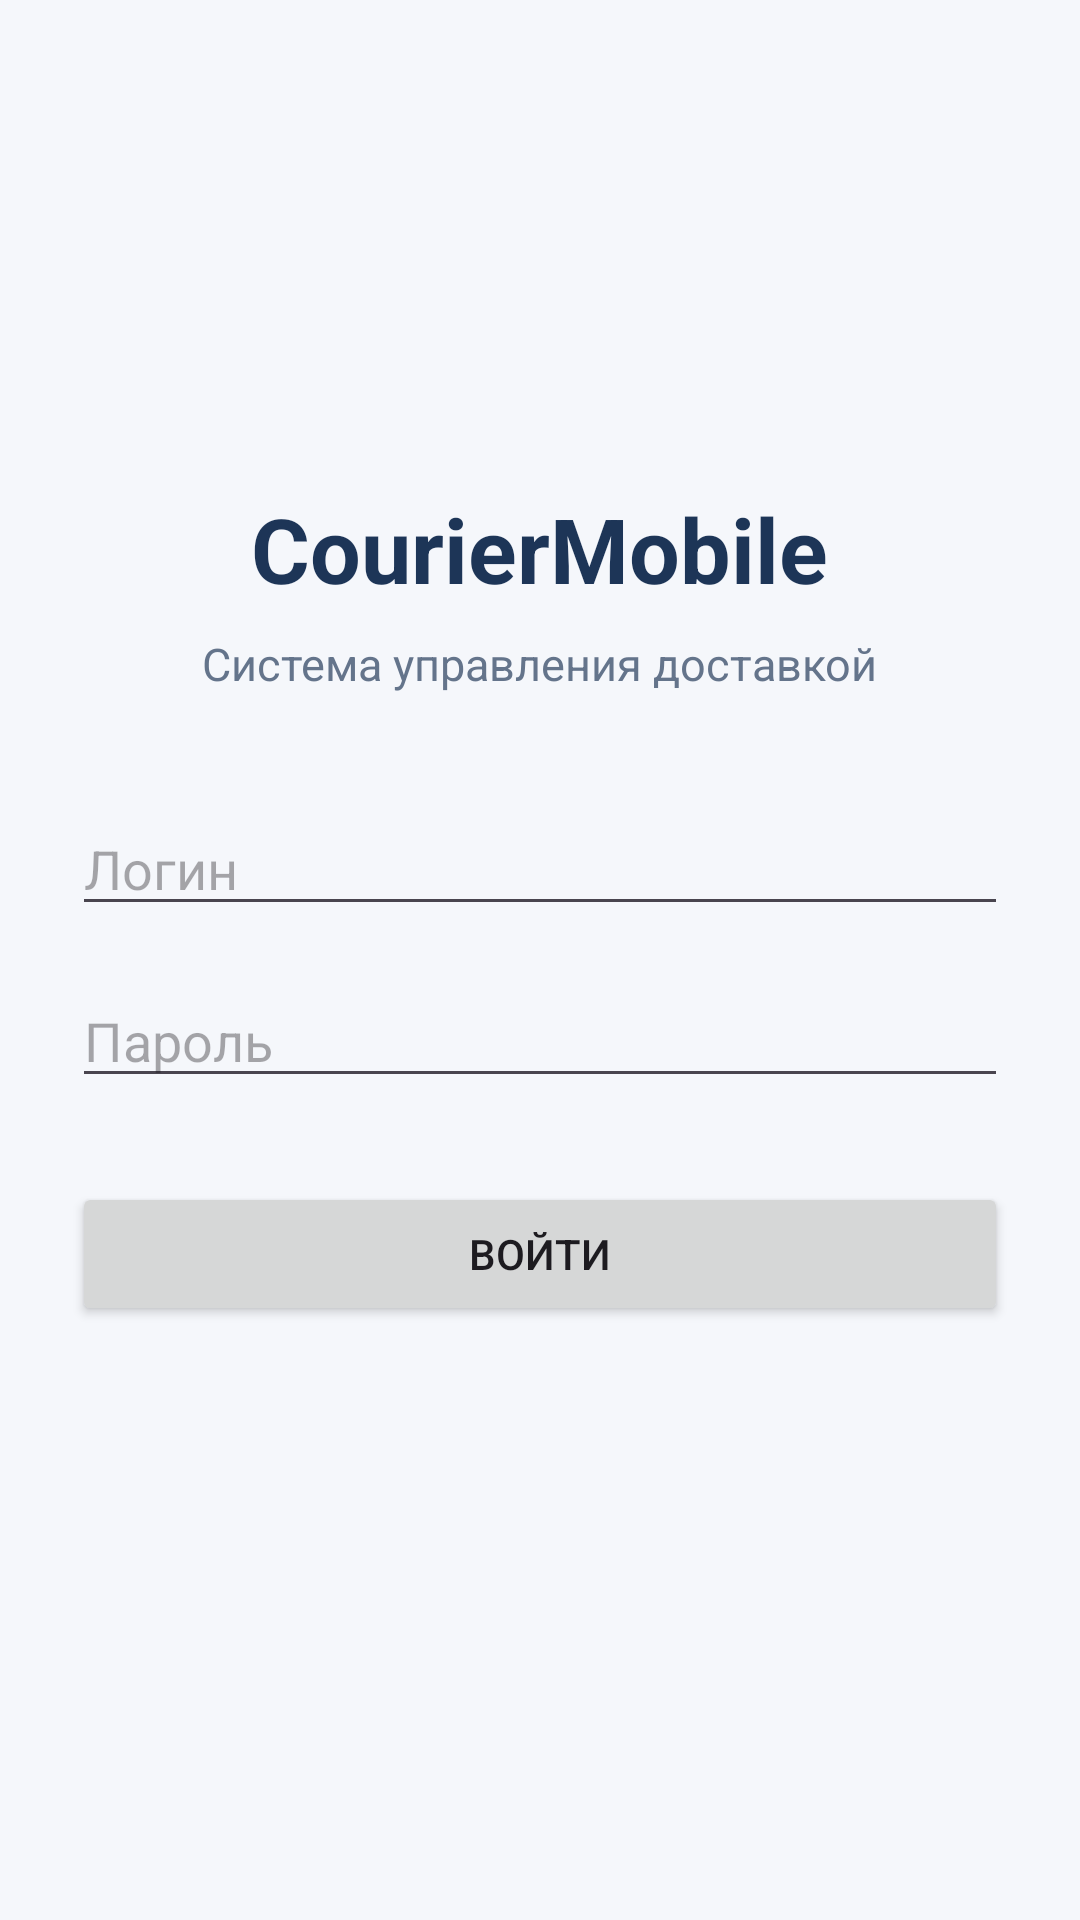

Produce the Android XML layout that renders to this screen, including the resource entries it uses.
<!-- AndroidManifest.xml: application theme Theme.CourierMobile -->
<!-- res/layout/activity_main.xml -->
<?xml version="1.0" encoding="utf-8"?>
<LinearLayout
    xmlns:android="http://schemas.android.com/apk/res/android"
    android:layout_width="match_parent"
    android:layout_height="match_parent"
    android:orientation="vertical"
    android:gravity="center"
    android:padding="24dp"
    android:background="#F5F7FB">

    <TextView
        android:layout_width="wrap_content"
        android:layout_height="wrap_content"
        android:text="CourierMobile"
        android:textSize="30sp"
        android:textStyle="bold"
        android:textColor="#1D3557"
        android:layout_marginBottom="8dp"/>

    <TextView
        android:layout_width="wrap_content"
        android:layout_height="wrap_content"
        android:text="Система управления доставкой"
        android:textSize="15sp"
        android:textColor="#64748B"
        android:layout_marginBottom="36dp"/>

    <EditText
        android:id="@+id/editUsername"
        android:layout_width="match_parent"
        android:layout_height="wrap_content"
        android:hint="Логин"
        android:inputType="text"
        android:singleLine="true"/>

    <EditText
        android:id="@+id/editPassword"
        android:layout_width="match_parent"
        android:layout_height="wrap_content"
        android:layout_marginTop="16dp"
        android:hint="Пароль"
        android:inputType="textPassword"
        android:singleLine="true"/>

    <Button
        android:id="@+id/buttonLogin"
        android:layout_width="match_parent"
        android:layout_height="wrap_content"
        android:layout_marginTop="28dp"
        android:text="Войти"/>

    <TextView
        android:id="@+id/textStatus"
        android:layout_width="match_parent"
        android:layout_height="wrap_content"
        android:layout_marginTop="16dp"
        android:gravity="center"
        android:textColor="#B91C1C"
        android:textSize="14sp"/>

</LinearLayout>
<!-- resources referenced by this layout -->
<resources>
  <style name="Theme.CourierMobile" parent="Base.Theme.CourierMobile" />
  <style name="Base.Theme.CourierMobile" parent="Theme.Material3.DayNight.NoActionBar">
          
          
      </style>
</resources>
